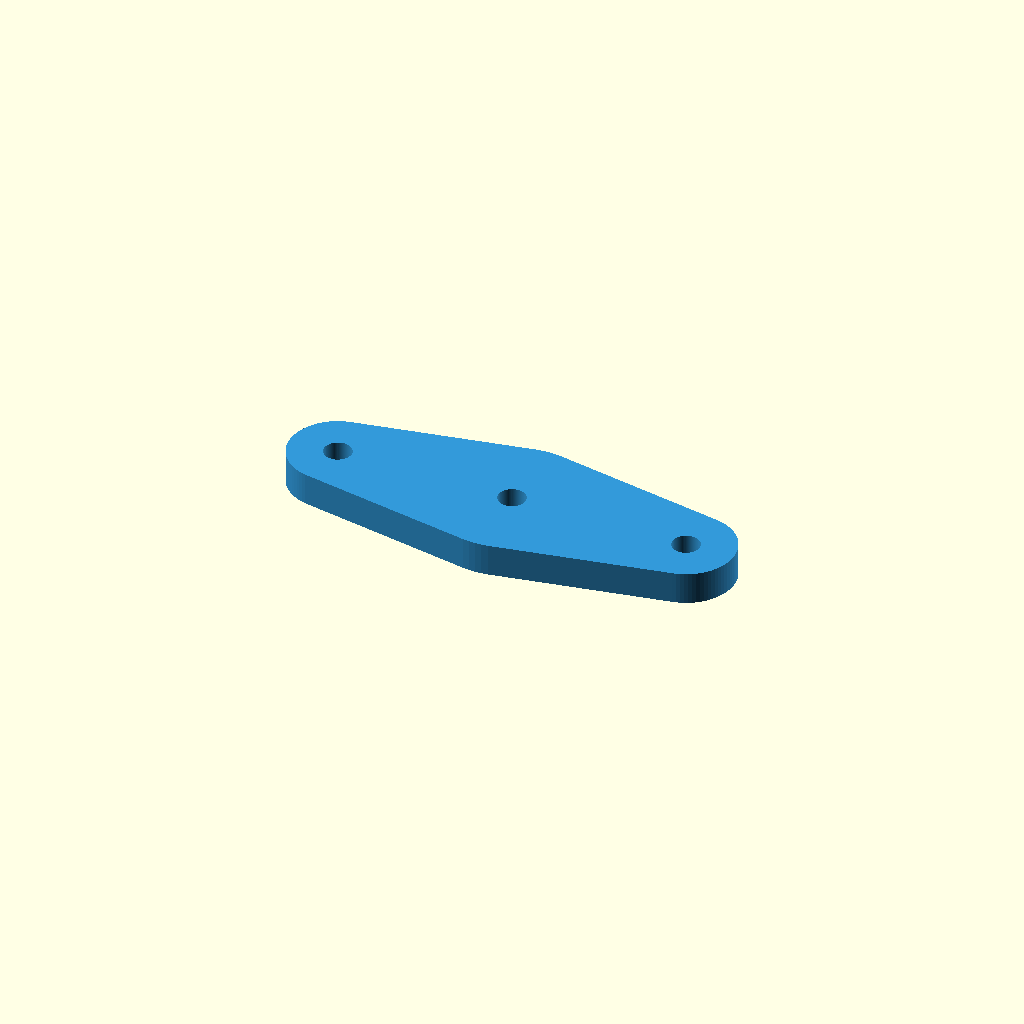
Cell 1: the model at its default parameters.
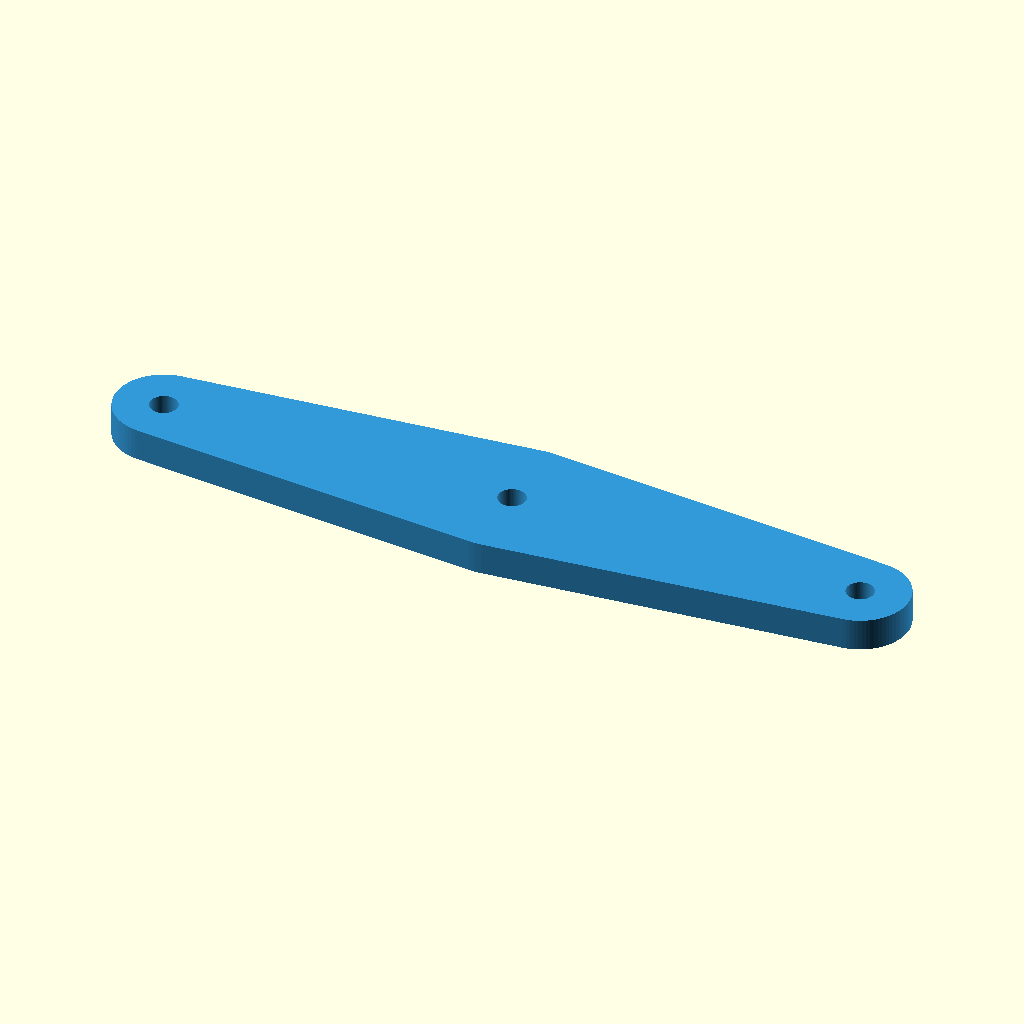
Cell 2 — HOLE_SPAN set to 88, the other parameters unchanged.
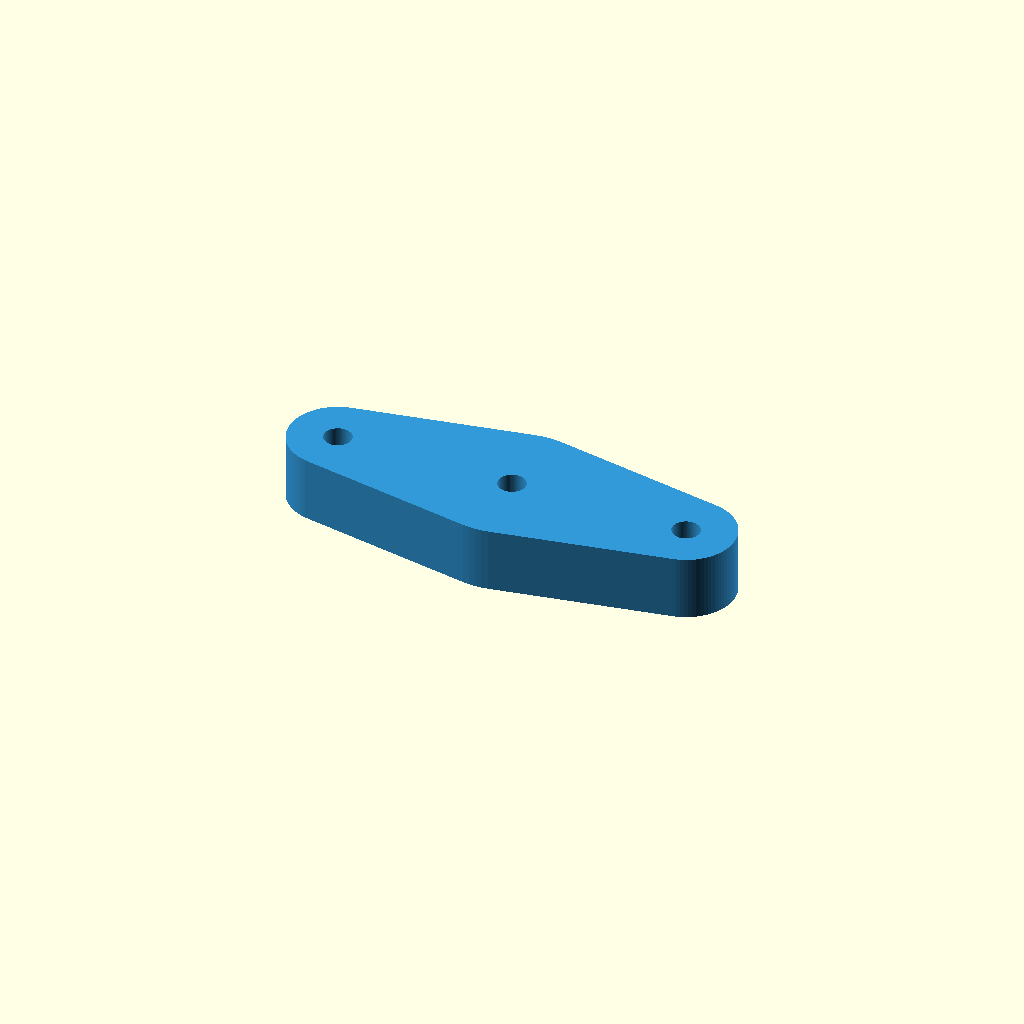
Cell 3: the same model with THICKNESS = 8.
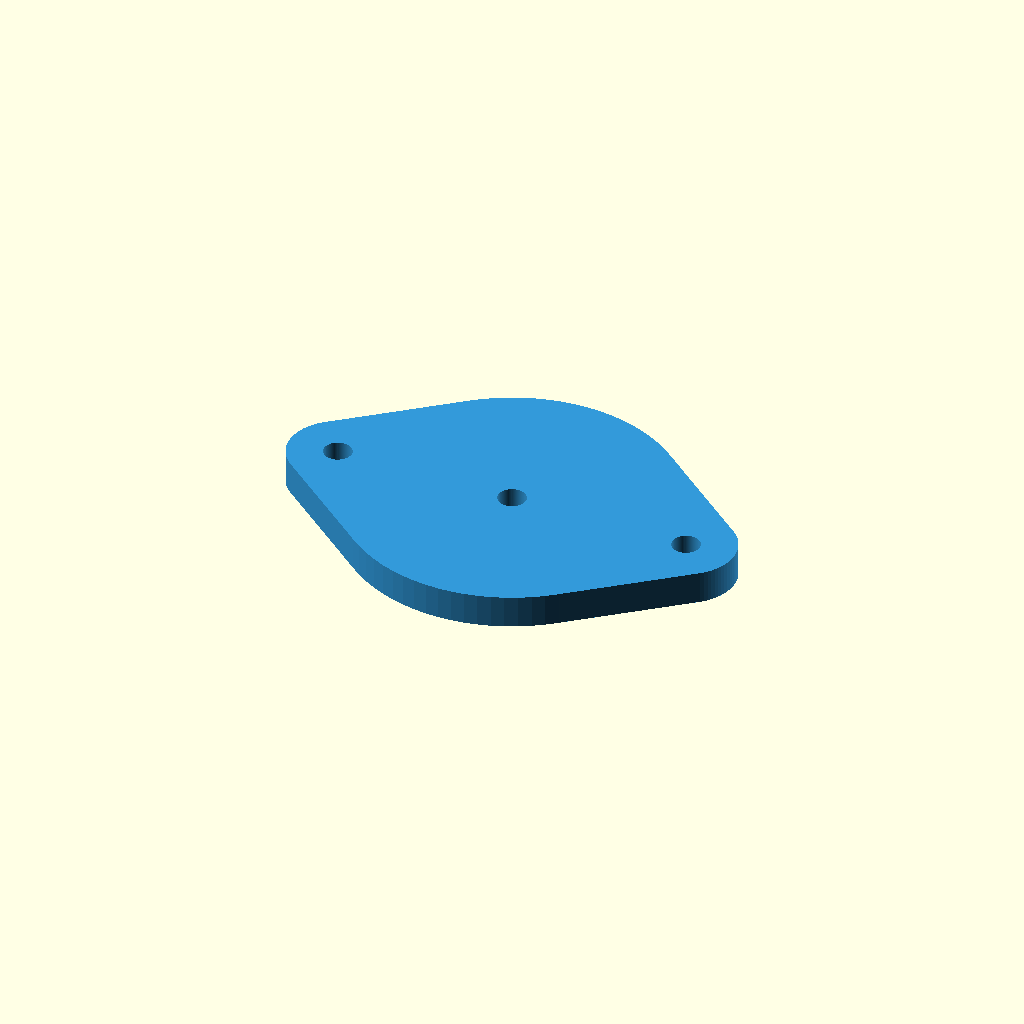
Cell 4: the same model with CENTER_W = 40.
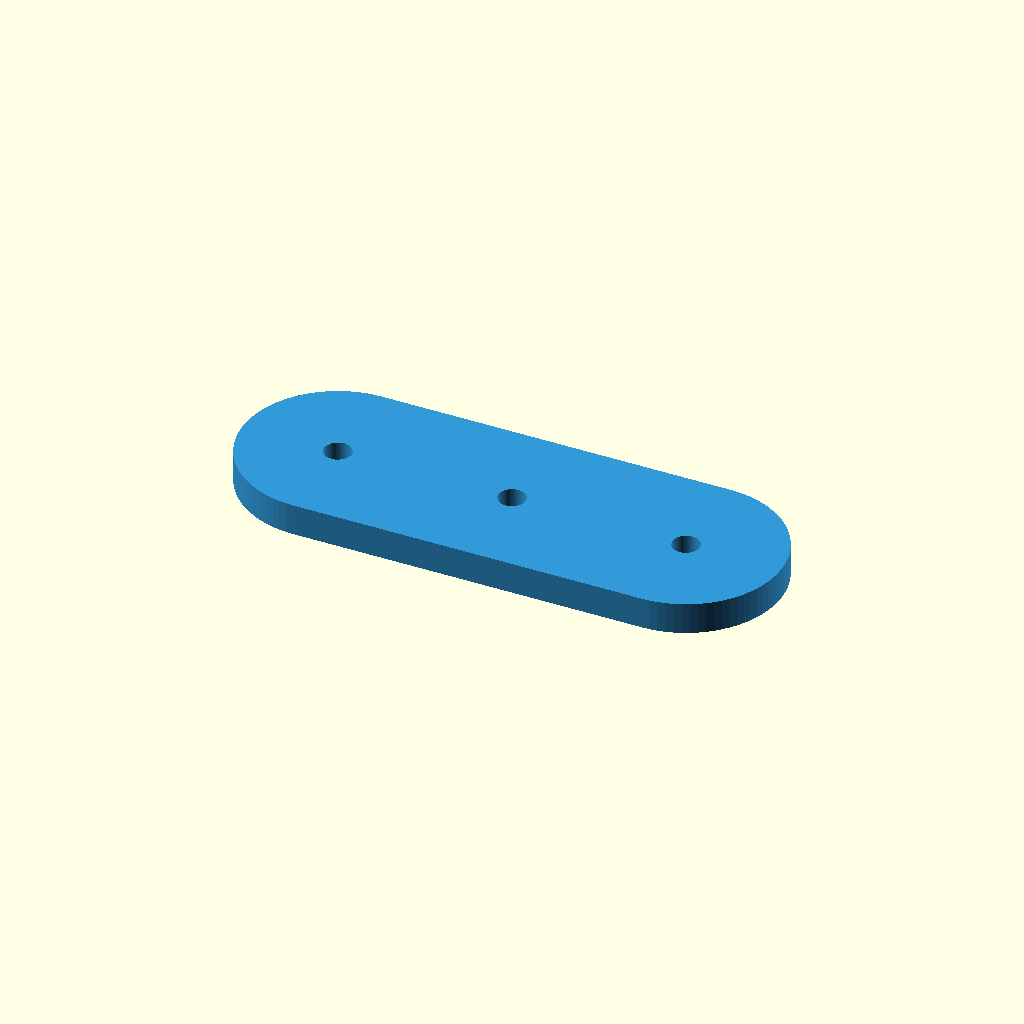
Cell 5: the same model with END_W = 24.
All cells are drawn from one camera (rotation 55°, 0°, 25°, orthographic, colour scheme Cornfield), so only the parameter changes between them.
OpenSCAD source file Hardware/dia_tron_m3.scad:
// =====================================================================
//  CHI TIẾT: THANH ĐÒN HÌNH THOI BO GÓC (KẾT NỐI SERVO VÀ 2 DẦM)
//  Kiểu dáng: Hình thoi vuốt thon bo tròn 2 đầu (tối ưu cơ học & gọn nhẹ)
//  Kích thước: Dài 56mm, rộng giữa 20mm, rộng 2 đầu 12mm, dày 5mm
//  Lỗ vít: 1 lỗ tâm M3 + 2 lỗ M3 ở 2 đầu cách nhau 44mm
//  Phần mềm: OpenSCAD
// =====================================================================

// Khoảng cách giữa 2 lỗ bắt dầm (khớp chuẩn 44mm trên tấm lá chớp)
HOLE_SPAN = 44;   

// Độ dày thanh đòn
THICKNESS = 4;    

// Bề rộng ở phần tâm (chỗ trục servo chịu lực xoắn lớn nhất)
CENTER_W  = 20;   

// Bề rộng ở 2 đầu mút (ôm vừa lỗ ốc M3)
END_W     = 12;   

// Đường kính các lỗ vít M3 (3.4mm để luồn vừa ốc M3 trơn tru)
HOLE_D    = 3.4;  

// Độ mịn đường cong bo tròn
$fn = 80;

module diamond_servo_lever() {
    color([0.2, 0.6, 0.85]) // Màu xanh dương kỹ thuật
    difference() {
        // --- 1. THÂN THANH ĐÒN HÌNH THOI BO TRÒN ---
        // Dùng hull nối khối trụ tâm và 2 khối trụ ở 2 đầu
        hull() {
            // Khối tròn ở tâm (rộng 20mm)
            translate([0, 0, -THICKNESS/2])
                cylinder(d = CENTER_W, h = THICKNESS);

            // Đầu mút bên trái (rộng 12mm, tâm lỗ tại X = -22mm)
            translate([-HOLE_SPAN/2, 0, -THICKNESS/2])
                cylinder(d = END_W, h = THICKNESS);

            // Đầu mút bên phải (rộng 12mm, tâm lỗ tại X = +22mm)
            translate([HOLE_SPAN/2, 0, -THICKNESS/2])
                cylinder(d = END_W, h = THICKNESS);
        }

        // --- 2. BA LỖ BẮT VÍT M3 ---
        // Lỗ tròn ở tâm: bắt trục / ốc servo
        translate([0, 0, -THICKNESS/2 - 1])
            cylinder(d = HOLE_D, h = THICKNESS + 2);

        // Lỗ bắt dầm 1: tại X = -22mm
        translate([-HOLE_SPAN/2, 0, -THICKNESS/2 - 1])
            cylinder(d = HOLE_D, h = THICKNESS + 2);

        // Lỗ bắt dầm 2: tại X = +22mm
        translate([HOLE_SPAN/2, 0, -THICKNESS/2 - 1])
            cylinder(d = HOLE_D, h = THICKNESS + 2);
    }
}

// Hiển thị chi tiết
diamond_servo_lever();
Customizer parameters (derived from the source; name, type, default, range or options):
HOLE_SPAN: number, default 44
THICKNESS: number, default 4
CENTER_W: number, default 20
END_W: number, default 12
HOLE_D: number, default 3.4
